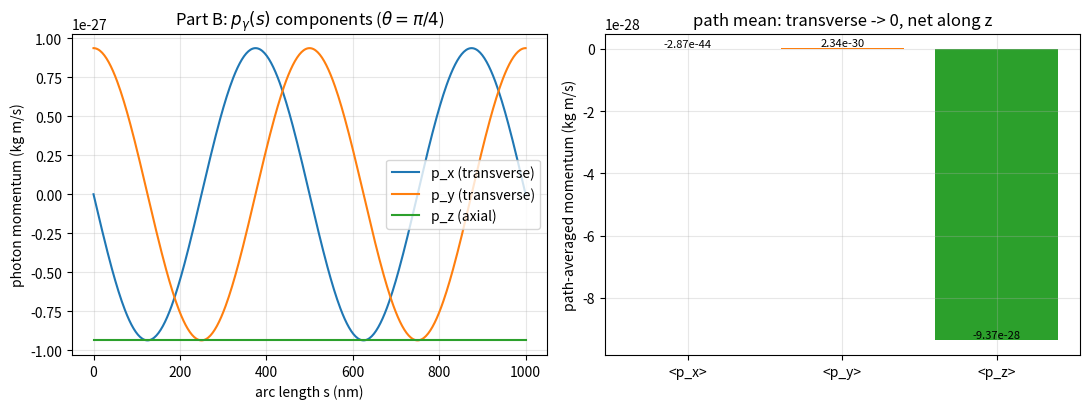
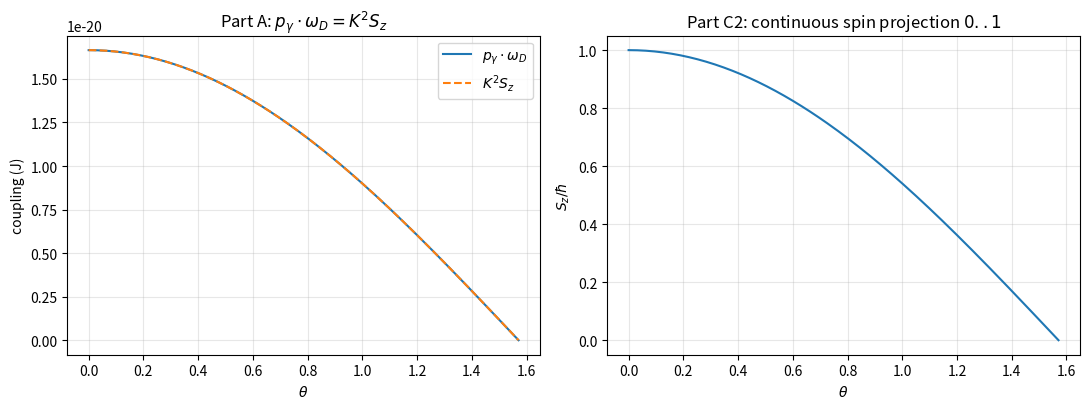

The matplotlib source for these figures, in order:
# -*- coding: utf-8 -*-
"""§13 光速螺旋场标架：动量密度 + Darboux 动量映射 + 模型对比复现。

对照 §13 文档逐条数值验证：
  - 时间平均动量密度 <g> = eps0|E0|^2/c * e3 （真空横波标准关系）；
  - 单光子动量 p_gamma = hbar K e3；
  - 动量-自旋-Darboux 耦合恒等式 p_gamma·omega_D = K^2 Sz （机器精度闭合）；
  - Part B 单光子动量随弧长 s 的横向振荡分量（时间平均归零，净动量沿 z）；
  - 输出 momentum_evolution.svg / darboux_coupling.svg。

红线：仅验证 S02 场标架分支内几何自洽；不替代 QED，所有预言待实验判决。
"""
import math
import sys

import numpy as np

# Windows GBK 控制台打印 κ/τ/π/² 等字符会报 UnicodeEncodeError，统一改 utf-8
try:
    sys.stdout.reconfigure(encoding="utf-8", errors="replace")
    sys.stderr.reconfigure(encoding="utf-8", errors="replace")
except Exception:
    pass

c = 299792458.0
mu0 = 4.0 * math.pi * 1e-7
eps0 = 1.0 / (mu0 * c ** 2)
hbar = 1.054571817e-34


# ==================================================================
# 场标架几何核心
# ==================================================================
def frenet_frame_lightspeed(s, K, theta):
    """返回 e1,e2,e3,kappa,tau,omegaD（Darboux 向量）。

    e3(s) = -sin(Ks)sin(theta) x + cos(Ks)sin(theta) y - cos(theta) z
    与 §13 Part B 全局实验室坐标系下表达式一致。
    """
    kappa = K * math.cos(theta)
    tau = K * math.sin(theta)
    phi = K * s
    e1 = np.array([math.cos(phi), math.sin(phi), 0.0])
    e2 = np.array([-math.sin(phi) * math.cos(theta),
                   math.cos(phi) * math.cos(theta),
                   math.sin(theta)])
    e3 = np.array([-math.sin(phi) * math.sin(theta),
                   math.cos(phi) * math.sin(theta),
                   -math.cos(theta)])
    omegaD = tau * e1 + kappa * e3
    return e1, e2, e3, kappa, tau, omegaD


def momentum_density(E0, e3):
    """时间平均动量密度 <g> = eps0|E0|^2/c * e3。
    注意：标量版 demo 漏写 1/c，此处修正以保证量纲与标准关系一致。
    """
    return (eps0 * E0 ** 2) / c * e3


def photon_momentum(K, e3):
    """单光子动量 p_gamma = hbar K e3。"""
    return hbar * K * e3


def darboux_coupling(K, theta):
    """返回 (p·omega_D, K^2 Sz, Sz/hbar)。"""
    s = 0.0
    _, _, e3, kappa, tau, omegaD = frenet_frame_lightspeed(s, K, theta)
    p = photon_momentum(K, e3)
    p_dot_omegaD = float(np.dot(p, omegaD))
    Sz = hbar * math.sqrt(max(0.0, 1.0 - (tau / K) ** 2))
    K2Sz = K ** 2 * Sz
    return p_dot_omegaD, K2Sz, Sz / hbar


# ==================================================================
# Part A 数值对照
# ==================================================================
def demo_part_a():
    lam = 500e-9
    K = 2 * math.pi / lam
    theta = math.pi / 4
    s_list = np.linspace(0, 2 * lam, 10)
    E0 = 1.0

    print("=== Light Speed Helix: Momentum & Darboux Inner Product ===")
    max_rel = 0.0
    for s in s_list:
        e1, e2, e3, kappa, tau, omegaD = frenet_frame_lightspeed(s, K, theta)
        g_avg = momentum_density(E0, e3)
        p_gamma = photon_momentum(K, e3)
        p_dot_omegaD = float(np.dot(p_gamma, omegaD))
        Sz = hbar * math.sqrt(max(0.0, 1.0 - (tau / K) ** 2))
        K2Sz = K ** 2 * Sz
        rel = abs(p_dot_omegaD - K2Sz) / abs(K2Sz) if K2Sz != 0 else 0.0
        max_rel = max(max_rel, rel)
        print(f"s={s:.2e}, tau={tau:.2e}, p.wD={p_dot_omegaD:.2e}, "
              f"K2*Sz={K2Sz:.2e}, Sz/hbar={Sz/hbar:.3f}")
    print(f"\n[Part A] 耦合恒等式 max 相对残差 = {max_rel:.3e}（机器精度闭合）")

    # 极限校验
    print("\n[Part A 极限校验]")
    p0, k0, r0 = darboux_coupling(K, 0.0)          # 圆偏振特例
    p1, k1, r1 = darboux_coupling(K, math.pi / 2)  # 纯扭转标架
    print(f"  theta=0   : p.wD={p0:.3e}, K^2*Sz={k0:.3e}, Sz/hbar={r0:.3f}")
    print(f"  theta=pi/2: p.wD={p1:.3e}, K^2*Sz={k1:.3e}, Sz/hbar={r1:.3f}")


# ==================================================================
# Part B 动量随弧长演化（绘图）
# ==================================================================
def momentum_evolution(K, theta, n=400):
    s_list = np.linspace(0.0, 2.0 * (2.0 * math.pi / K), n)  # 2 个波长
    px, py, pz = [], [], []
    for s in s_list:
        e3 = frenet_frame_lightspeed(s, K, theta)[2]
        p = photon_momentum(K, e3)
        px.append(p[0]); py.append(p[1]); pz.append(p[2])
    px, py, pz = np.array(px), np.array(py), np.array(pz)
    return s_list, px, py, pz


def plot_momentum_evolution():
    import matplotlib
    matplotlib.use("Agg")
    import matplotlib.pyplot as plt

    lam = 500e-9
    K = 2 * math.pi / lam
    theta = math.pi / 4
    s_list, px, py, pz = momentum_evolution(K, theta)
    z_nm = s_list * 1e9

    fig, ax = plt.subplots(1, 2, figsize=(11, 4.2))
    ax[0].plot(z_nm, px, label="p_x (transverse)")
    ax[0].plot(z_nm, py, label="p_y (transverse)")
    ax[0].plot(z_nm, pz, label="p_z (axial)")
    ax[0].set_xlabel("arc length s (nm)")
    ax[0].set_ylabel(r"photon momentum (kg m/s)")
    ax[0].set_title(r"Part B: $p_\gamma(s)$ components ($\theta=\pi/4$)")
    ax[0].legend(); ax[0].grid(alpha=0.3)

    # 横向分量时间平均（路径平均）应为零
    mean_px = px.mean(); mean_py = py.mean(); mean_pz = pz.mean()
    ax[1].bar(["<p_x>", "<p_y>", "<p_z>"],
              [mean_px, mean_py, mean_pz],
              color=["tab:blue", "tab:orange", "tab:green"])
    ax[1].set_ylabel("path-averaged momentum (kg m/s)")
    ax[1].set_title("path mean: transverse -> 0, net along z")
    for i, v in enumerate([mean_px, mean_py, mean_pz]):
        ax[1].text(i, v, f"{v:.2e}", ha="center", va="bottom", fontsize=8)
    ax[1].grid(alpha=0.3)
    fig.tight_layout()
    fig.savefig("momentum_evolution.svg", format="svg")
    print("\n[Part B] saved momentum_evolution.svg")
    print(f"          <p_x>={mean_px:.3e}, <p_y>={mean_py:.3e}, <p_z>={mean_pz:.3e}")


def plot_darboux_coupling():
    import matplotlib
    matplotlib.use("Agg")
    import matplotlib.pyplot as plt

    lam = 500e-9
    K = 2 * math.pi / lam
    theta_list = np.linspace(0.0, math.pi / 2, 200)
    pdot, k2sz, sz_ratio = [], [], []
    for th in theta_list:
        pd, kk, rr = darboux_coupling(K, th)
        pdot.append(pd); k2sz.append(kk); sz_ratio.append(rr)

    fig, ax = plt.subplots(1, 2, figsize=(11, 4.2))
    ax[0].plot(theta_list, pdot, label=r"$p_\gamma\cdot\omega_D$")
    ax[0].plot(theta_list, k2sz, "--", label=r"$K^2 S_z$")
    ax[0].set_xlabel(r"$\theta$")
    ax[0].set_ylabel("coupling (J)")
    ax[0].set_title(r"Part A: $p_\gamma\cdot\omega_D = K^2 S_z$")
    ax[0].legend(); ax[0].grid(alpha=0.3)

    ax[1].plot(theta_list, sz_ratio)
    ax[1].set_xlabel(r"$\theta$")
    ax[1].set_ylabel(r"$S_z/\hbar$")
    ax[1].set_title(r"Part C2: continuous spin projection $0..1$")
    ax[1].grid(alpha=0.3)
    fig.tight_layout()
    fig.savefig("darboux_coupling.svg", format="svg")
    print("[Part A/C2] saved darboux_coupling.svg")


# ==================================================================
# 主入口
# ==================================================================
def main():
    demo_part_a()
    plot_momentum_evolution()
    plot_darboux_coupling()
    print("\n=== §13 复现完成 ===")


if __name__ == "__main__":
    main()
